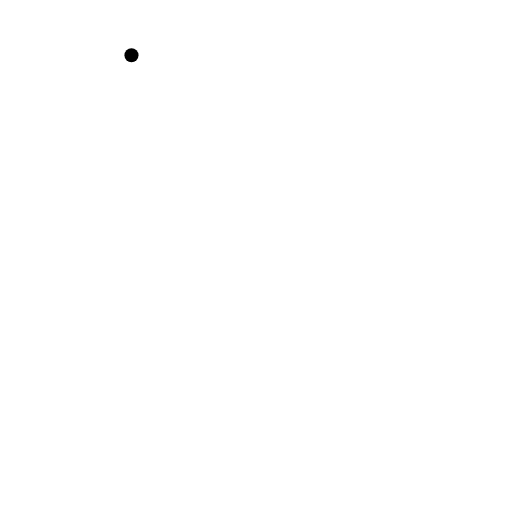
t = 0.00 s
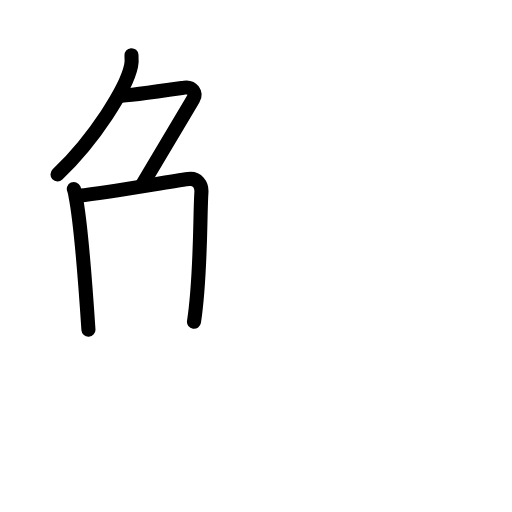
t = 3.58 s
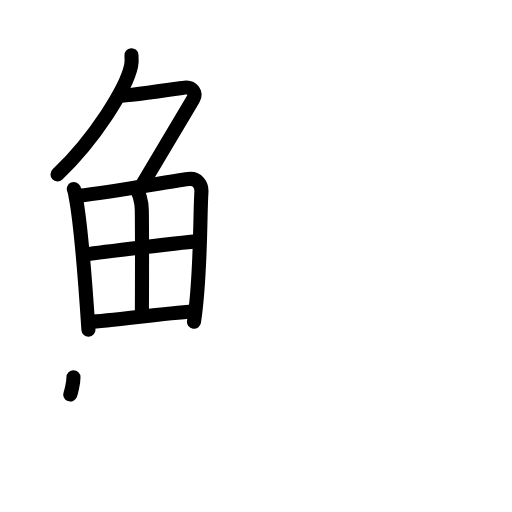
t = 7.25 s
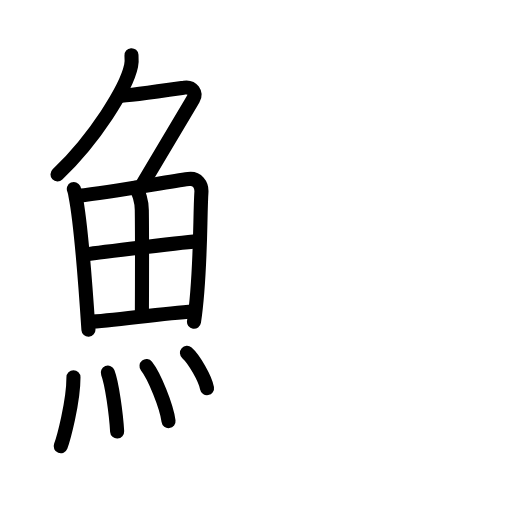
t = 10.75 s
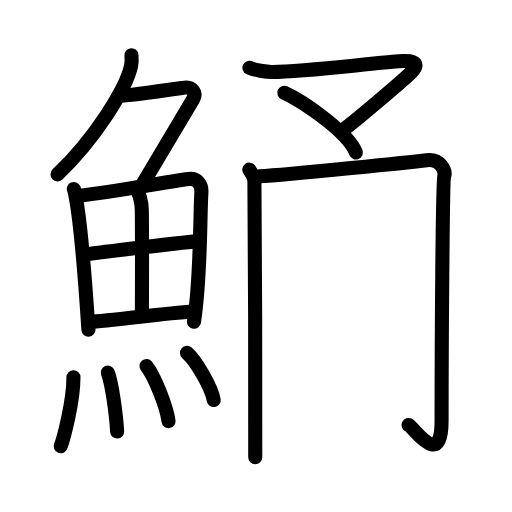
t = 14.44 s
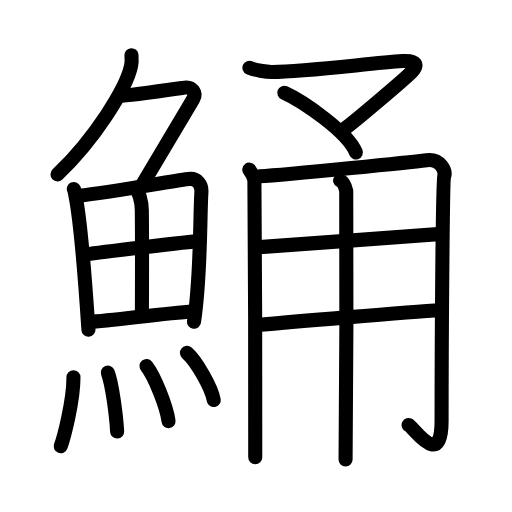
t = 18.00 s

The animated SVG that drew these frames (rendered in a browser with its animation timeline set to each time). Animation: 50 SMIL elements (animate=50); one cycle of 18.00 s.

<?xml version="1.0" encoding="UTF-8"?>
<!--
AniKanjiVG is licensed by CC-BY-SA Paul C. Sommerhoff (https://bitbucket.org/sommerhoff/anikanjivg).
AniKanjiVG uses KanjiVG which is licensed by CC-BY-SA Ulrich Apel (http://kanjivg.tagaini.net).
See also http://creativecommons.org/licenses/by-sa/3.0/
-->
<svg xmlns:kvg='http://kanjivg.tagaini.net' xmlns='http://www.w3.org/2000/svg' width='109' height='109' viewBox='0 0 109 109' style='fill:none;stroke:#000000;stroke-width:3;stroke-linecap:round;stroke-linejoin:round;' id="kvg:kanji_09bd2"><g id="kvg:09bd2" kvg:element="鯒"><g id="kvg:09bd2-g1" kvg:element="魚" kvg:position="left" kvg:radical="general"><g id="kvg:09bd2-g2" kvg:element="𠂊𠂊𠂊𠂊𠂊𠂊𠂊𠂊𠔉𠔉𠂊𠂊𠂊𠂊𤇾𠂊𠔉𠂊𠂊𠂊𠂤𠂊𠂊𠂊𦥯𦥑𠂊𦥑𠂊𠂊𠔉𠔉𠂊𠂊𠂊𠂊𠂊𠂊𠂊𠂊𠂊𠂊𦥑𦥑𠂊𠂊𠂊𠂊𠬝𠂊𤇾𠂊𤇾𠂊𠂊𠂊𠂊𦥑𦥑𠂊𠂊𠂢𠂢𠂊𠂊𦥑𠂊𦰩𠂊𠂊𠂊𠂊𤇾𦥑𠂊𠂊𠂊𠂊𠂊𠂊𠂊𦥑𠂊𠂊𠂊𠂊𠂊𠂊𠂊𠂊𠂊𠂊𠂊𠂢𠂢𦥑𠂊𦥑𦥑𦥑𦥑𦥑𦥑𠂊𠂊𠂊𠂊𠂊𦥑𠂊𠂊𠂊𠂊𤇾𠂊𠂊𠂊𠂊𦥑𦥯𦥑𠂊𠂊𠂊𠂊𠂊𠂊𠂊𠂊𠂊𠂊𠂊𠂊𠂊𦥑𦰌𠂊𦥑𠂊𠂊𠂊𠂊𠂊𠂊𠂊𠂊𠂤𠂤𠂊𠂊𦥑𦥑𠂊𠂤𠂊𠂊𠂊𩙿𠂊𠂊𠂊𠂊𠂊𠂊𠂊𠂊𠂊𠂊𠂊𠂊𠂊𠂊𠂊𠂊𠂊𠂊𠂊𠂊𠂊𠂊𠂊𠂊𠂊𠂊𠂊𠂊𠂊" kvg:variant="true" kvg:original="勹" kvg:position="top"><path id="kvg:09bd2-s1" kvg:type="㇒" d="M27.99,11.75c0.04,0.56,0.09,1.45-0.08,2.26c-1,4.76-7.66,15.49-15.67,23.11"><animate attributeName="d" begin="0.0s" dur="0.5s" from="M27.99,11.75C27.99,11.75,27.99,11.75,27.99,11.75" to="M27.99,11.75c0.04,0.56,0.09,1.45-0.08,2.26" />
<animate attributeName="d" begin="0.5s" dur="0.5s" from="M27.99,11.75c0.04,0.56,0.09,1.45-0.08,2.26c0,0,0,0,0,0,0" to="M27.99,11.75c0.04,0.56,0.09,1.45-0.08,2.26c-1,4.76-7.66,15.49-15.67,23.11" />
</path>
<path id="kvg:09bd2-s2" kvg:type="㇇" d="M25.39,20.38c1.93,0,11.82-1.44,13.85-1.73c1.74-0.25,2.63,1.17,1.91,2.4c-3.05,5.19-5.98,10.16-10.95,18.4"><animate attributeName="d" begin="1.0s" dur="0.3333333333333333s" from="M25.39,20.38C25.39,20.38,25.39,20.38,25.39,20.38" to="M25.39,20.38c1.93,0,11.82-1.44,13.85-1.73" />
<animate attributeName="d" begin="1.3333333333333333s" dur="0.3333333333333333s" from="M25.39,20.38c1.93,0,11.82-1.44,13.85-1.73c0,0,0,0,0,0,0" to="M25.39,20.38c1.93,0,11.82-1.44,13.85-1.73c1.74-0.25,2.63,1.17,1.91,2.4" />
<animate attributeName="d" begin="1.6666666666666665s" dur="0.3333333333333333s" from="M25.39,20.38c1.93,0,11.82-1.44,13.85-1.73c1.74-0.25,2.63,1.17,1.91,2.4c0,0,0,0,0,0,0" to="M25.39,20.38c1.93,0,11.82-1.44,13.85-1.73c1.74-0.25,2.63,1.17,1.91,2.4c-3.05,5.19-5.98,10.16-10.95,18.4" />
<animate attributeName="d" begin="0s" dur="1.0s" from="M-100,-100" to="M-100,-100" />
</path>
</g>
<g id="kvg:09bd2-g3" kvg:position="bottom"><g id="kvg:09bd2-g4" kvg:element="田"><path id="kvg:09bd2-s3" kvg:type="㇑" d="M15.72,40.24c0.23,0.5,0.23,0.85,0.36,1.48c1.02,5.18,2.11,18.81,2.75,28.47"><animate attributeName="d" begin="2.0s" dur="0.5s" from="M15.72,40.24C15.72,40.24,15.72,40.24,15.72,40.24" to="M15.72,40.24c0.23,0.5,0.23,0.85,0.36,1.48" />
<animate attributeName="d" begin="2.5s" dur="0.5s" from="M15.72,40.24c0.23,0.5,0.23,0.85,0.36,1.48c0,0,0,0,0,0,0" to="M15.72,40.24c0.23,0.5,0.23,0.85,0.36,1.48c1.02,5.18,2.11,18.81,2.75,28.47" />
<animate attributeName="d" begin="0s" dur="2.0s" from="M-100,-100" to="M-100,-100" />
</path>
<path id="kvg:09bd2-s4" kvg:type="㇕a" d="M16.78,41.68c6.91-0.82,18.18-2.82,23.33-3.56c1.89-0.27,2.86,1.28,2.77,2.76c-0.36,5.41-0.06,17.57-1.58,27.63"><animate attributeName="d" begin="3.0s" dur="0.3333333333333333s" from="M16.78,41.68C16.78,41.68,16.78,41.68,16.78,41.68" to="M16.78,41.68c6.91-0.82,18.18-2.82,23.33-3.56" />
<animate attributeName="d" begin="3.3333333333333335s" dur="0.3333333333333333s" from="M16.78,41.68c6.91-0.82,18.18-2.82,23.33-3.56c0,0,0,0,0,0,0" to="M16.78,41.68c6.91-0.82,18.18-2.82,23.33-3.56c1.89-0.27,2.86,1.28,2.77,2.76" />
<animate attributeName="d" begin="3.6666666666666665s" dur="0.3333333333333333s" from="M16.78,41.68c6.91-0.82,18.18-2.82,23.33-3.56c1.89-0.27,2.86,1.28,2.77,2.76c0,0,0,0,0,0,0" to="M16.78,41.68c6.91-0.82,18.18-2.82,23.33-3.56c1.89-0.27,2.86,1.28,2.77,2.76c-0.36,5.41-0.06,17.57-1.58,27.63" />
<animate attributeName="d" begin="0s" dur="3.0s" from="M-100,-100" to="M-100,-100" />
</path>
<path id="kvg:09bd2-s5" kvg:type="㇑a" d="M28.79,39.99c0.78,0.74,1.38,2.97,1.4,4.71c0.1,7.69,0.02,18.56,0.02,22.37"><animate attributeName="d" begin="4.0s" dur="0.5s" from="M28.79,39.99C28.79,39.99,28.79,39.99,28.79,39.99" to="M28.79,39.99c0.78,0.74,1.38,2.97,1.4,4.71" />
<animate attributeName="d" begin="4.5s" dur="0.5s" from="M28.79,39.99c0.78,0.74,1.38,2.97,1.4,4.71c0,0,0,0,0,0,0" to="M28.79,39.99c0.78,0.74,1.38,2.97,1.4,4.71c0.1,7.69,0.02,18.56,0.02,22.37" />
<animate attributeName="d" begin="0s" dur="4.0s" from="M-100,-100" to="M-100,-100" />
</path>
<path id="kvg:09bd2-s6" kvg:type="㇐a" d="M18.5,54.11c2.25-0.35,22.01-2.71,23.87-2.78"><animate attributeName="d" begin="5.0s" dur="1.0s" from="M18.5,54.11C18.5,54.11,18.5,54.11,18.5,54.11" to="M18.5,54.11c2.25-0.35,22.01-2.71,23.87-2.78" />
<animate attributeName="d" begin="0s" dur="5.0s" from="M-100,-100" to="M-100,-100" />
</path>
<path id="kvg:09bd2-s7" kvg:type="㇐a" d="M18.92,68.53c4.97-0.19,15.35-1.81,22.21-2.22"><animate attributeName="d" begin="6.0s" dur="1.0s" from="M18.92,68.53C18.92,68.53,18.92,68.53,18.92,68.53" to="M18.92,68.53c4.97-0.19,15.35-1.81,22.21-2.22" />
<animate attributeName="d" begin="0s" dur="6.0s" from="M-100,-100" to="M-100,-100" />
</path>
</g>
<g id="kvg:09bd2-g5" kvg:element="灬" kvg:variant="true" kvg:original="火"><path id="kvg:09bd2-s8" kvg:type="㇔" d="M15.64,80.32c0,5.32-2.15,13.16-2.72,14.68"><animate attributeName="d" begin="7.0s" dur="1.0s" from="M15.64,80.32C15.64,80.32,15.64,80.32,15.64,80.32" to="M15.64,80.32c0,5.32-2.15,13.16-2.72,14.68" />
<animate attributeName="d" begin="0s" dur="7.0s" from="M-100,-100" to="M-100,-100" />
</path>
<path id="kvg:09bd2-s9" kvg:type="㇔" d="M22.95,79.33c0.91,2.36,1.77,8.87,1.99,12.54"><animate attributeName="d" begin="8.0s" dur="1.0s" from="M22.95,79.33C22.95,79.33,22.95,79.33,22.95,79.33" to="M22.95,79.33c0.91,2.36,1.77,8.87,1.99,12.54" />
<animate attributeName="d" begin="0s" dur="8.0s" from="M-100,-100" to="M-100,-100" />
</path>
<path id="kvg:09bd2-s10" kvg:type="㇔" d="M31.19,77.94c1.65,2.07,4.27,8.5,4.69,11.71"><animate attributeName="d" begin="9.0s" dur="1.0s" from="M31.19,77.94C31.19,77.94,31.19,77.94,31.19,77.94" to="M31.19,77.94c1.65,2.07,4.27,8.5,4.69,11.71" />
<animate attributeName="d" begin="0s" dur="9.0s" from="M-100,-100" to="M-100,-100" />
</path>
<path id="kvg:09bd2-s11" kvg:type="㇔" d="M39.8,75.12c2.01,1.77,5.2,7.28,5.7,10.03"><animate attributeName="d" begin="10.0s" dur="1.0s" from="M39.8,75.12C39.8,75.12,39.8,75.12,39.8,75.12" to="M39.8,75.12c2.01,1.77,5.2,7.28,5.7,10.03" />
<animate attributeName="d" begin="0s" dur="10.0s" from="M-100,-100" to="M-100,-100" />
</path>
</g>
</g>
</g>
<g id="kvg:09bd2-g6" kvg:element="甬" kvg:position="right"><g id="kvg:09bd2-g7" kvg:element="マ" kvg:position="top"><path id="kvg:09bd2-s12" kvg:type="㇇" d="M53.1,14.42c1.09,0.49,3.57,0.91,4.82,0.9c7.33-0.07,20.63-1.83,27.82-2.32c2.99-0.2,3.28,0.79,1.93,2.29c-1.02,1.13-13.21,11.53-14.84,12.51"><animate attributeName="d" begin="11.0s" dur="0.25s" from="M53.1,14.42C53.1,14.42,53.1,14.42,53.1,14.42" to="M53.1,14.42c1.09,0.49,3.57,0.91,4.82,0.9" />
<animate attributeName="d" begin="11.25s" dur="0.25s" from="M53.1,14.42c1.09,0.49,3.57,0.91,4.82,0.9c0,0,0,0,0,0,0" to="M53.1,14.42c1.09,0.49,3.57,0.91,4.82,0.9c7.33-0.07,20.63-1.83,27.82-2.32" />
<animate attributeName="d" begin="11.5s" dur="0.25s" from="M53.1,14.42c1.09,0.49,3.57,0.91,4.82,0.9c7.33-0.07,20.63-1.83,27.82-2.32c0,0,0,0,0,0,0" to="M53.1,14.42c1.09,0.49,3.57,0.91,4.82,0.9c7.33-0.07,20.63-1.83,27.82-2.32c2.99-0.2,3.28,0.79,1.93,2.29" />
<animate attributeName="d" begin="11.75s" dur="0.25s" from="M53.1,14.42c1.09,0.49,3.57,0.91,4.82,0.9c7.33-0.07,20.63-1.83,27.82-2.32c2.99-0.2,3.28,0.79,1.93,2.29c0,0,0,0,0,0,0" to="M53.1,14.42c1.09,0.49,3.57,0.91,4.82,0.9c7.33-0.07,20.63-1.83,27.82-2.32c2.99-0.2,3.28,0.79,1.93,2.29c-1.02,1.13-13.21,11.53-14.84,12.51" />
<animate attributeName="d" begin="0s" dur="11.0s" from="M-100,-100" to="M-100,-100" />
</path>
<path id="kvg:09bd2-s13" kvg:type="㇔" d="M60.52,19.75C64.28,21.46,74,28,75.77,32.46"><animate attributeName="d" begin="12.0s" dur="1.0s" from="M60.52,19.75C60.52,19.75,60.52,19.75,60.52,19.75" to="M60.52,19.75C64.28,21.46,74,28,75.77,32.46" />
<animate attributeName="d" begin="0s" dur="12.0s" from="M-100,-100" to="M-100,-100" />
</path>
</g>
<g id="kvg:09bd2-g8" kvg:element="用" kvg:position="bottom"><path id="kvg:09bd2-s14" kvg:type="㇑/㇒" d="M53.07,36.11c0.55,0.72,0.91,1.43,1.09,2.15c0.18,0.72,0.18,57.47,0.18,59.08"><animate attributeName="d" begin="13.0s" dur="0.5s" from="M53.07,36.11C53.07,36.11,53.07,36.11,53.07,36.11" to="M53.07,36.11c0.55,0.72,0.91,1.43,1.09,2.15" />
<animate attributeName="d" begin="13.5s" dur="0.5s" from="M53.07,36.11c0.55,0.72,0.91,1.43,1.09,2.15c0,0,0,0,0,0,0" to="M53.07,36.11c0.55,0.72,0.91,1.43,1.09,2.15c0.18,0.72,0.18,57.47,0.18,59.08" />
<animate attributeName="d" begin="0s" dur="13.0s" from="M-100,-100" to="M-100,-100" />
</path>
<path id="kvg:09bd2-s15" kvg:type="㇆a" d="M55.26,37.52c6.28-0.3,33.91-3.23,35.58-3.43c2.98-0.36,4.1,2.33,3.73,3.4c-0.36,1.03-0.56,37.58-0.56,52.08c0,10.48-5.83,1.54-7.02,0.92"><animate attributeName="d" begin="14.0s" dur="0.25s" from="M55.26,37.52C55.26,37.52,55.26,37.52,55.26,37.52" to="M55.26,37.52c6.28-0.3,33.91-3.23,35.58-3.43" />
<animate attributeName="d" begin="14.25s" dur="0.25s" from="M55.26,37.52c6.28-0.3,33.91-3.23,35.58-3.43c0,0,0,0,0,0,0" to="M55.26,37.52c6.28-0.3,33.91-3.23,35.58-3.43c2.98-0.36,4.1,2.33,3.73,3.4" />
<animate attributeName="d" begin="14.5s" dur="0.25s" from="M55.26,37.52c6.28-0.3,33.91-3.23,35.58-3.43c2.98-0.36,4.1,2.33,3.73,3.4c0,0,0,0,0,0,0" to="M55.26,37.52c6.28-0.3,33.91-3.23,35.58-3.43c2.98-0.36,4.1,2.33,3.73,3.4c-0.36,1.03-0.56,37.58-0.56,52.08" />
<animate attributeName="d" begin="14.75s" dur="0.25s" from="M55.26,37.52c6.28-0.3,33.91-3.23,35.58-3.43c2.98-0.36,4.1,2.33,3.73,3.4c-0.36,1.03-0.56,37.58-0.56,52.08c0,0,0,0,0,0,0" to="M55.26,37.52c6.28-0.3,33.91-3.23,35.58-3.43c2.98-0.36,4.1,2.33,3.73,3.4c-0.36,1.03-0.56,37.58-0.56,52.08c0,10.48-5.83,1.54-7.02,0.92" />
<animate attributeName="d" begin="0s" dur="14.0s" from="M-100,-100" to="M-100,-100" />
</path>
<path id="kvg:09bd2-s16" kvg:type="㇐a" d="M55.26,52.61c8.31-0.63,31.29-2.23,38-2.77"><animate attributeName="d" begin="15.0s" dur="1.0s" from="M55.26,52.61C55.26,52.61,55.26,52.61,55.26,52.61" to="M55.26,52.61c8.31-0.63,31.29-2.23,38-2.77" />
<animate attributeName="d" begin="0s" dur="15.0s" from="M-100,-100" to="M-100,-100" />
</path>
<path id="kvg:09bd2-s17" kvg:type="㇐a" d="M54.49,69.21c5.96-0.54,32.39-2.8,39.29-3.16"><animate attributeName="d" begin="16.0s" dur="1.0s" from="M54.49,69.21C54.49,69.21,54.49,69.21,54.49,69.21" to="M54.49,69.21c5.96-0.54,32.39-2.8,39.29-3.16" />
<animate attributeName="d" begin="0s" dur="16.0s" from="M-100,-100" to="M-100,-100" />
</path>
<path id="kvg:09bd2-s18" kvg:type="㇑" d="M72.41,38.43c0.72,0.35,1.15,1.55,1.3,2.24c0.14,0.69,0,52.83-0.14,57.14"><animate attributeName="d" begin="17.0s" dur="0.5s" from="M72.41,38.43C72.41,38.43,72.41,38.43,72.41,38.43" to="M72.41,38.43c0.72,0.35,1.15,1.55,1.3,2.24" />
<animate attributeName="d" begin="17.5s" dur="0.5s" from="M72.41,38.43c0.72,0.35,1.15,1.55,1.3,2.24c0,0,0,0,0,0,0" to="M72.41,38.43c0.72,0.35,1.15,1.55,1.3,2.24c0.14,0.69,0,52.83-0.14,57.14" />
<animate attributeName="d" begin="0s" dur="17.0s" from="M-100,-100" to="M-100,-100" />
</path>
</g>
</g>
</g>
</svg>
